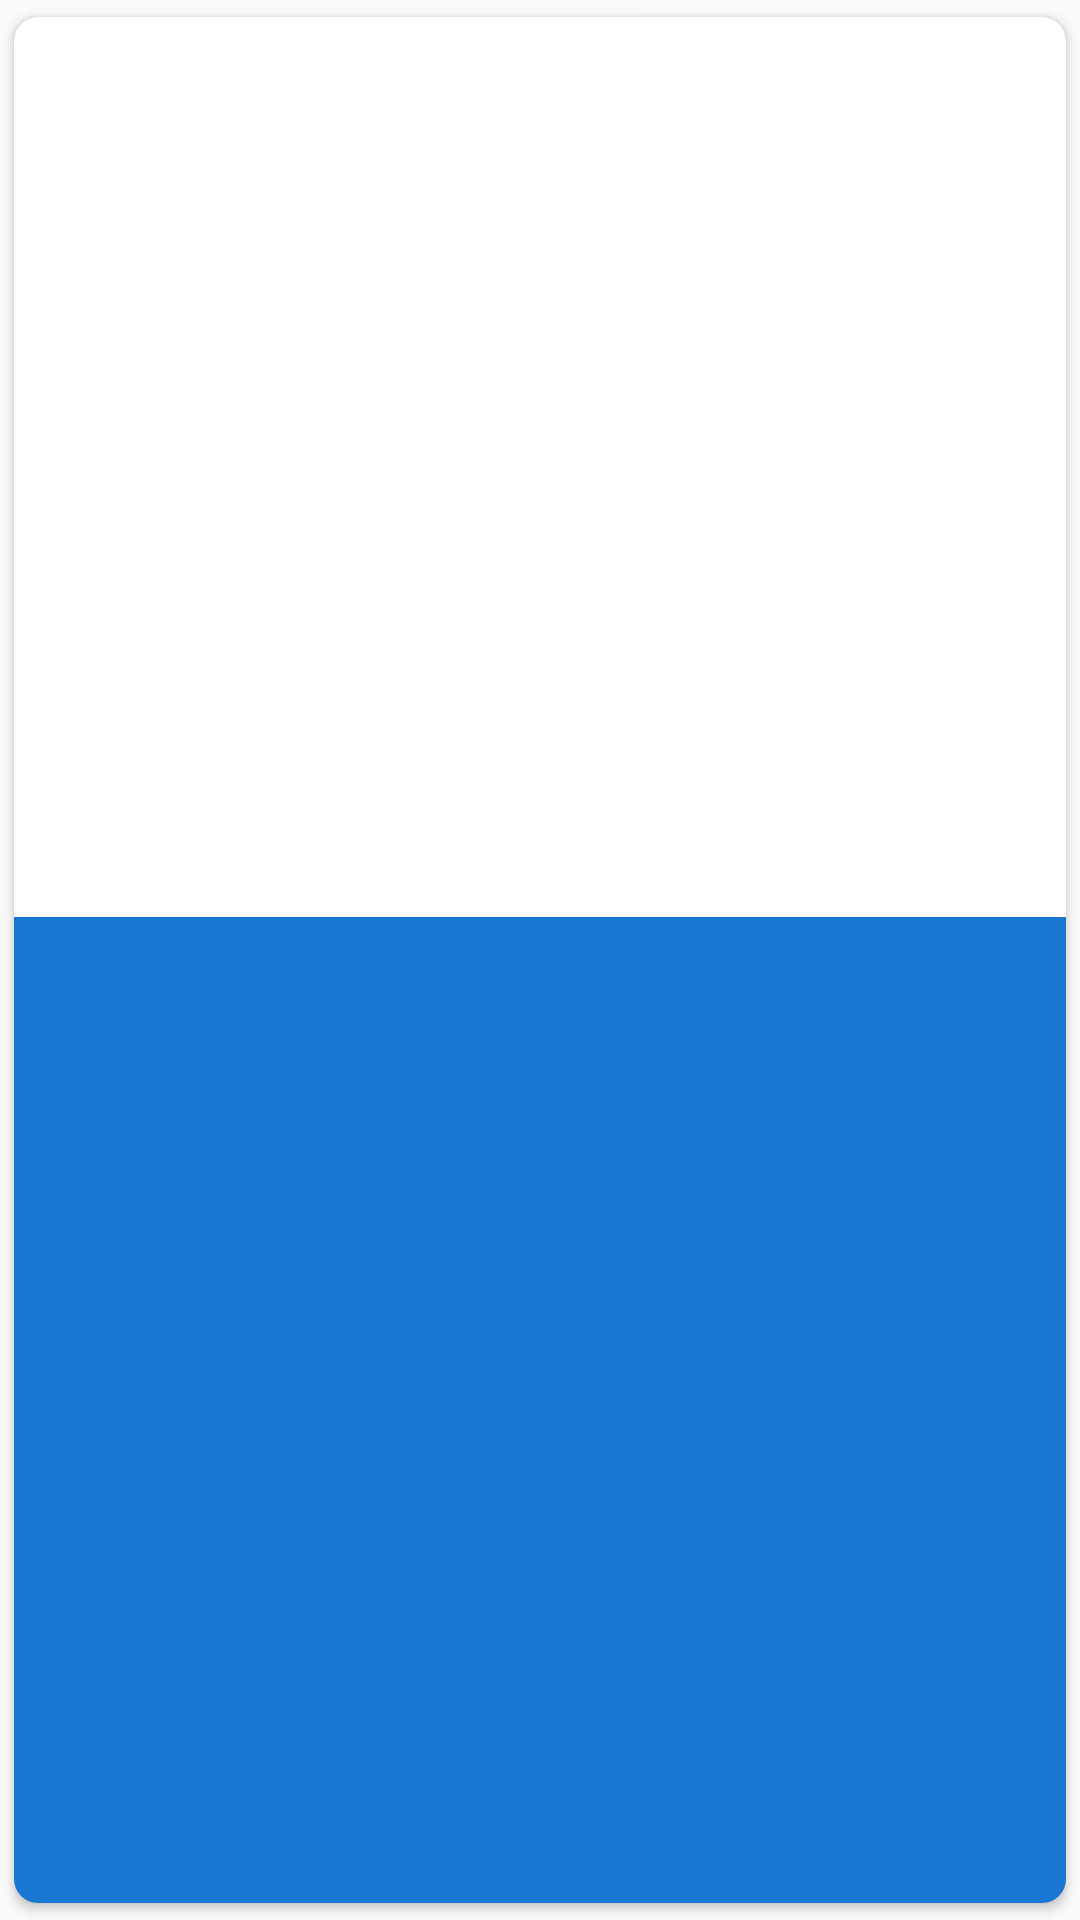

The Android layout XML behind this screen, and the referenced resources:
<!-- AndroidManifest.xml: application theme AppTheme -->
<!-- res/layout/comic.xml -->
<?xml version="1.0" encoding="utf-8"?>
<android.support.v7.widget.CardView
    xmlns:card_view="http://schemas.android.com/apk/res-auto"
    xmlns:android="http://schemas.android.com/apk/res/android"
    android:id="@+id/card_view"
    android:layout_width="wrap_content"
    android:layout_height="wrap_content"
    card_view:cardUseCompatPadding="true"
    card_view:cardCornerRadius="8dp"
    android:layout_marginBottom="16dp">

  <RelativeLayout
      android:layout_width="match_parent"
      android:layout_height="match_parent">

    <ImageView
        android:id="@+id/thumbnail"
        android:layout_width="wrap_content"
        android:layout_height="300dp"
        android:scaleType="fitCenter" />

    <TextView
        android:id="@+id/title"
        android:layout_width="match_parent"
        android:layout_height="wrap_content"
        android:textSize="13sp"
        android:textColor="#ffffff"
        android:layout_below="@+id/thumbnail"
        android:paddingBottom="8dp"
        android:paddingTop="8dp"
        android:gravity="center_horizontal"
        android:layout_alignParentBottom="true"
        android:background="#1976D2"/>

  </RelativeLayout>

</android.support.v7.widget.CardView>
<!-- resources referenced by this layout -->
<resources>
  <style name="AppTheme" parent="Theme.AppCompat.Light.NoActionBar">
      <item name="colorPrimary">@color/base</item>
      <item name="colorPrimaryDark">@color/baseDark</item>
      <item name="colorAccent">@color/details</item>
    </style>
  <color name="base">#FF0000</color>
  <color name="baseDark">#8A0808</color>
  <color name="details">#FFC107</color>
</resources>
